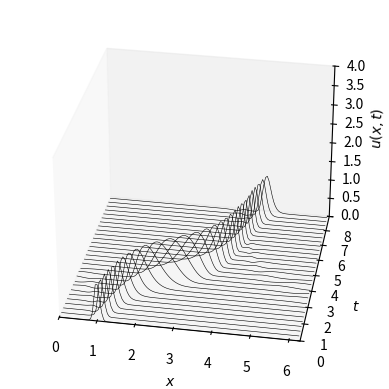

Generate this figure with matplotlib:
from numpy import linspace, pi, sin, arange, zeros, meshgrid, exp
import matplotlib.pyplot as plt
from scipy.fft import rfft, irfft, rfftfreq


# Grid & initial data
n = 128
x, h = linspace(0, 2*pi, n, endpoint=False, retstep=True)
dt = h/4
c = .2 + sin(x-1)**2
v = exp(-100*(x-1)**2)
v_old = exp(-100*(x-.2*dt-1)**2)

# Time stepping; Leap-Frog formula
t_max = 8; t_plot = .35; n_plots = round(t_max/t_plot)
t = arange(0, t_max, step=dt)
data = zeros((len(x), len(t)))
for i, _ in enumerate(t):
    w = irfft(1j*rfftfreq(n, h/(2*pi))*rfft(v)).real
    v_new = v_old - 2*dt*c*w
    v_old = v; v = v_new
    data[:, i] = v

fig = plt.figure()
xx, tt = meshgrid(x, t[0:-1:n_plots])
ax = fig.add_subplot(111, projection="3d")
ax.plot_wireframe(xx, tt, data[:, 0:-1:n_plots].T, cstride=0, color="k", lw=.4)
ax.set_xlim(0, 2*pi); ax.set_ylim(0, t_max); ax.set_zlim(0, 4)
ax.set_xlabel("$x$"); ax.set_ylabel("$t$"); ax.set_zlabel("$u(x,t)$")
ax.view_init(30, -80); ax.grid(False)
plt.show()
